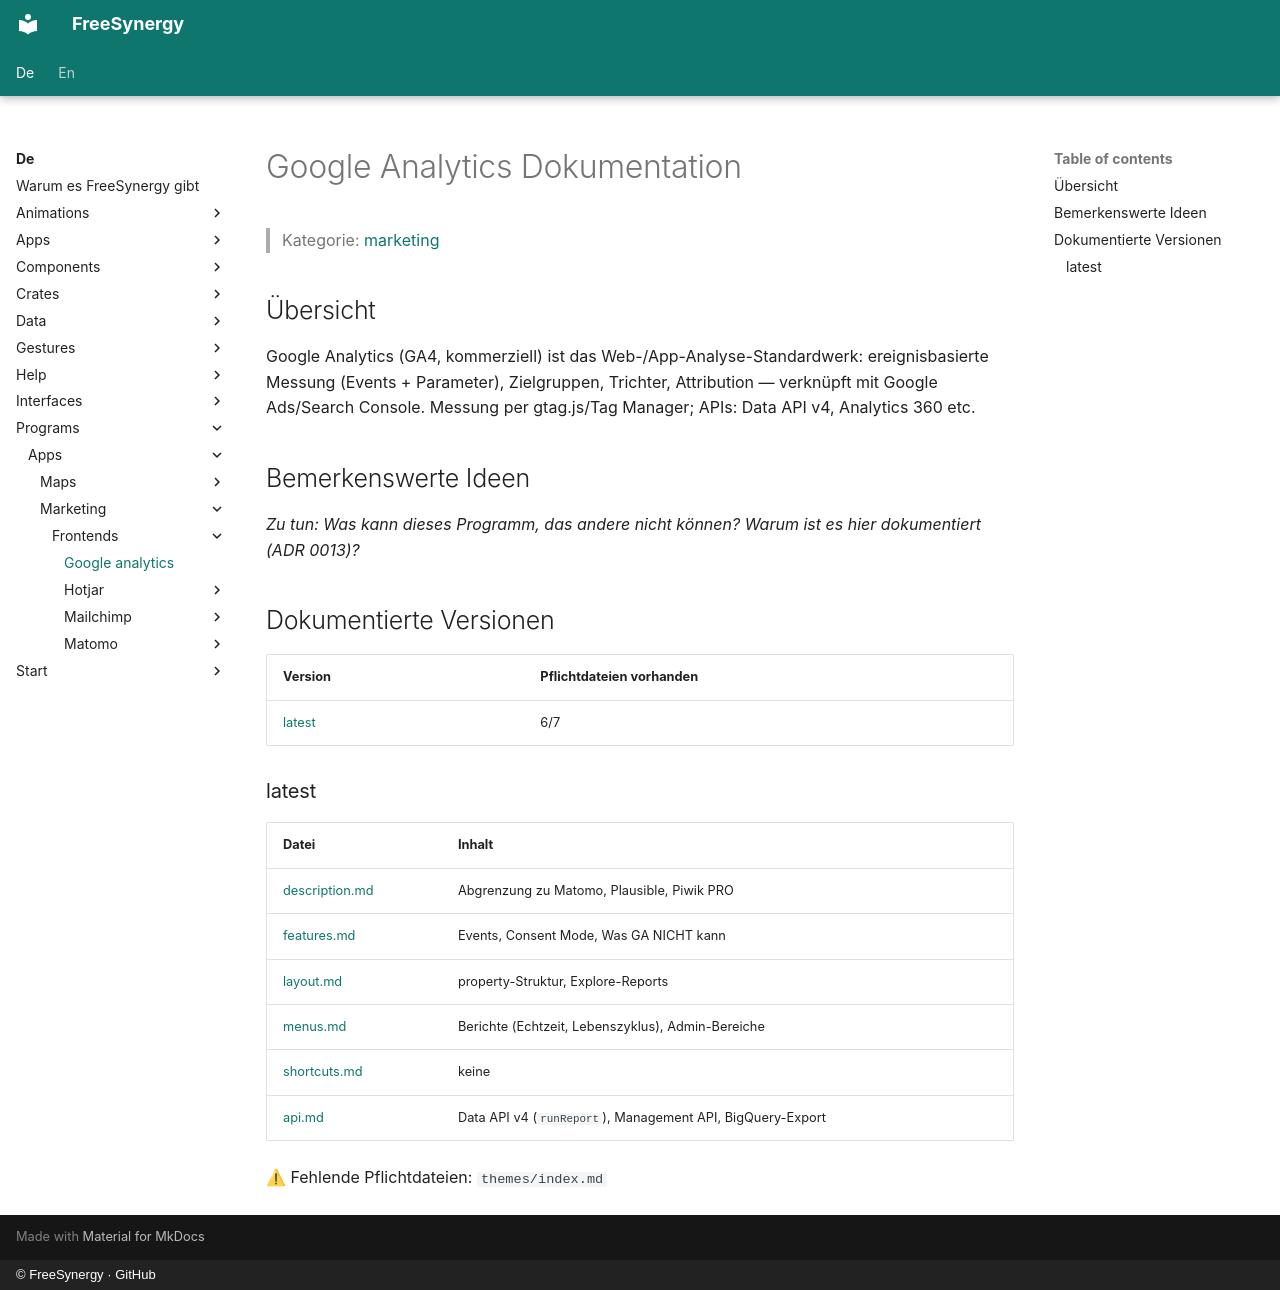

repository: FreeSynergy/fs-documentation · page: de/programs/apps/marketing/frontends/google-analytics/index.html · generator: mkdocs · copyright: © FreeSynergy · GitHub

# Google Analytics Dokumentation

> Kategorie: [marketing](../../index.md)

## Übersicht

Google Analytics (GA4, kommerziell) ist das Web-/App-Analyse-Standardwerk: ereignisbasierte Messung (Events + Parameter), Zielgruppen, Trichter, Attribution — verknüpft mit Google Ads/Search Console. Messung per gtag.js/Tag Manager; APIs: Data API v4, Analytics 360 etc.

## Bemerkenswerte Ideen

_Zu tun: Was kann dieses Programm, das andere nicht können? Warum ist es hier dokumentiert (ADR 0013)?_

## Dokumentierte Versionen

<!-- gen:versions (Spiegel von docs/en; ADR 0011) — edits inside are overwritten -->
| Version | Pflichtdateien vorhanden |
|---------|------------------------|
| [latest](latest/description.md) | 6/7 |

### latest

| Datei | Inhalt |
|------|----------|
| [description.md](latest/description.md) | Abgrenzung zu Matomo, Plausible, Piwik PRO |
| [features.md](latest/features.md) | Events, Consent Mode, Was GA NICHT kann |
| [layout.md](latest/layout.md) | property-Struktur, Explore-Reports |
| [menus.md](latest/menus.md) | Berichte (Echtzeit, Lebenszyklus), Admin-Bereiche |
| [shortcuts.md](latest/shortcuts.md) | keine |
| [api.md](latest/api.md) | Data API v4 (`runReport`), Management API, BigQuery-Export |

⚠ Fehlende Pflichtdateien: `themes/index.md`
<!-- /gen:versions -->
